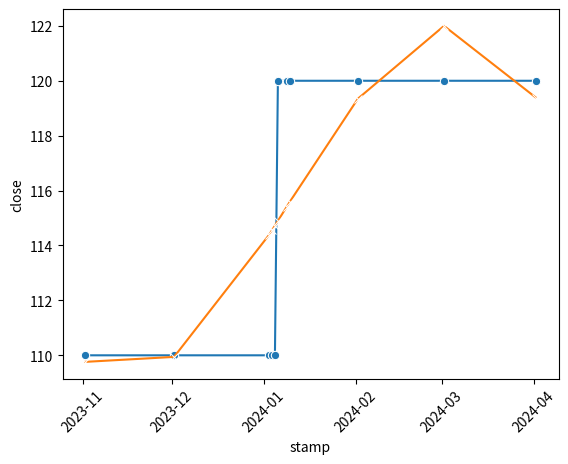

This figure's Python source:
#! /usr/bin/env python
# Copyright 2024 John Hanley. MIT licensed.

import matplotlib.pyplot as plt
import numpy as np
import pandas as pd
import seaborn as sns


def get_df() -> pd.DataFrame:
    df = pd.DataFrame(
        columns=["stamp", "close"],
        data=[
            ["2023-11-01 16:00", 110],
            ["2023-12-01 16:00", 110],
            ["2024-01-02 16:00", 110],
            ["2024-01-03 16:00", 110],
            ["2024-01-04 16:00", 110],
            ["2024-01-05 16:00", 120],
            ["2024-01-08 16:00", 120],
            ["2024-01-09 16:00", 120],
            ["2024-02-01 16:00", 120],
            ["2024-03-01 16:00", 120],
            ["2024-04-01 16:00", 120],
        ],
    )
    df["stamp"] = pd.to_datetime(df["stamp"])
    return df


def get_polynomial_fit(df: pd.DataFrame, order=3) -> pd.Series:
    """Use e.g. order=3 for a cubic fit."""
    NANOSEC_PER_SEC = 1e9
    x = df.stamp.astype("int64") // NANOSEC_PER_SEC
    model = np.poly1d(np.polyfit(x, df.close, order))
    return pd.Series(model(x))


def main():
    df = get_df()
    df["fit"] = get_polynomial_fit(df)
    sns.lineplot(marker="o", data=df, x="stamp", y="close")
    sns.lineplot(marker="x", data=df, x="stamp", y="fit")
    plt.xticks(rotation=45)
    plt.show()


if __name__ == "__main__":
    main()
